Run: headless pygame with SDL's dummy video driver; simulated clock (each Clock.tick advances the game by its frame time, no real sleeping); random seed 0; keys injected as events and as key.get_pressed() state; mouse plan: one left click at the window centre at the start of phase 2, then a move to the lower-right quarter at the start of phase 3.
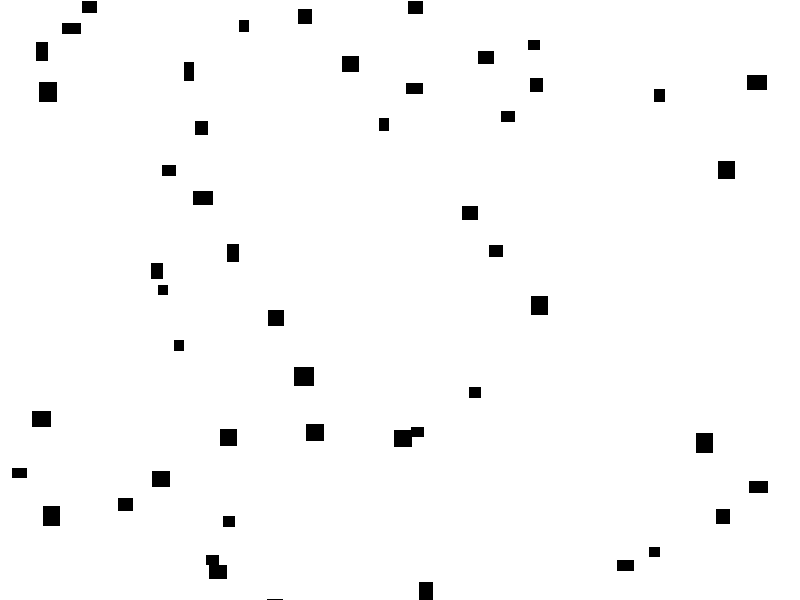
Frame 1 of 4 · flips 1–60 · no input
Frame 2 of 4 · flips 61–180 · clicked the window centre · tapped SPACE, RETURN · held RIGHT (→), D · screen unchanged from frame 1, image omitted
Frame 3 of 4 · flips 181–300 · moved the mouse to the lower-right quarter · held DOWN (↓), S · screen unchanged from frame 2, image omitted
Frame 4 of 4 · flips 301–420 · held LEFT (←), A, UP (↑), W · screen unchanged from frame 3, image omitted

The pygame program that drew these frames:

# -*- coding: utf-8 -*-
import random
import pygame
import time
from math import pi

class World:
    def __init__(self,size_x,size_y):
        self.size = (size_x,size_y)
        self.agents = []

    def add_agent(self, agent):
        self.agents.append(agent)
        agent.world = self

class Agent:
    def __init__(self, x, y, theta, width, height, max_speed, max_rotational_speed, destination, color=(0,0,0)):
        self.x = x
        self.y = y
        self.theta = theta
        self.width = width
        self.height = height
        self.speed = max_speed
        self.max_rotational_speed = max_rotational_speed
        self.destination = destination
        self.moving = True
        self.color = color
        self.world = None
    @property
    def destination_occupied(self):
        for other_agent in self.world.agents:
            if other_agent != self:
                if other_agent.x <= self.destination[0] <= other_agent.x + other_agent.width and other_agent.y <= self.destination[1] <= other_agent.y + other_agent.height:
                    return True
        return False
    @property
    def close_agents(self):
        distance = 0.1*(self.width/2 + self.height/2)
        for other_agent in self.world.agents:
            if other_agent != self:
                if (other_agent.x - distance <= self.destination[0] <= other_agent.x + other_agent.width + distance) and (other_agent.y - distance <= self.destination[1] <= other_agent.y + other_agent.height + distance):
                    return True
        return False
    @property
    def destination_crowding(self):
        close_area = 0
        for other_agent in self.world.agents:
            if other_agent != self:
                x_overlap = max(0, min(other_agent.x + other_agent.width, self.destination[0] + self.width) - max(other_agent.x, self.destination[0]))
                y_overlap = max(0, min(other_agent.y + other_agent.height, self.destination[1] + self.height) - max(other_agent.y, self.destination[1]))
                close_area += x_overlap * y_overlap
        destination_area = self.width * self.height
        return close_area / destination_area

    def update(self):
        # scan area
        pass

                    
world = World(800,600)  
for _ in range(50):
    world.add_agent(Agent(random.randint(0, 800), random.randint(0, 600), random.uniform(0,2*pi), random.randint(10, 20), random.randint(10, 20), 10*random.uniform(0.05,0.3), random.uniform(0,2*pi), (random.randint(0, 800), random.randint(0, 600), random.uniform(0,2*pi))))

pygame.init()
screen = pygame.display.set_mode(world.size)
map_offset = [0, 0]
left_button_down = False

while True:
    for event in pygame.event.get():
        if event.type == pygame.QUIT:
            pygame.quit()
        elif event.type == pygame.MOUSEBUTTONDOWN:
            if event.button == 1:  # Left mouse button
                left_button_down = True
        elif event.type == pygame.MOUSEBUTTONUP:
            if event.button == 1:  # Left mouse button
                left_button_down = False
        elif event.type == pygame.MOUSEMOTION:
            if left_button_down:
                # Update the map offset based on the mouse movement
                map_offset[0] += event.rel[0]
                map_offset[1] += event.rel[1]
    for agent in world.agents:
        agent.update()
    screen.fill((255, 255, 255))
    for agent in world.agents:
        pygame.draw.rect(screen, agent.color, (int(agent.x) + map_offset[0], int(agent.y) + map_offset[1], agent.width, agent.height))
    pygame.display.update()
